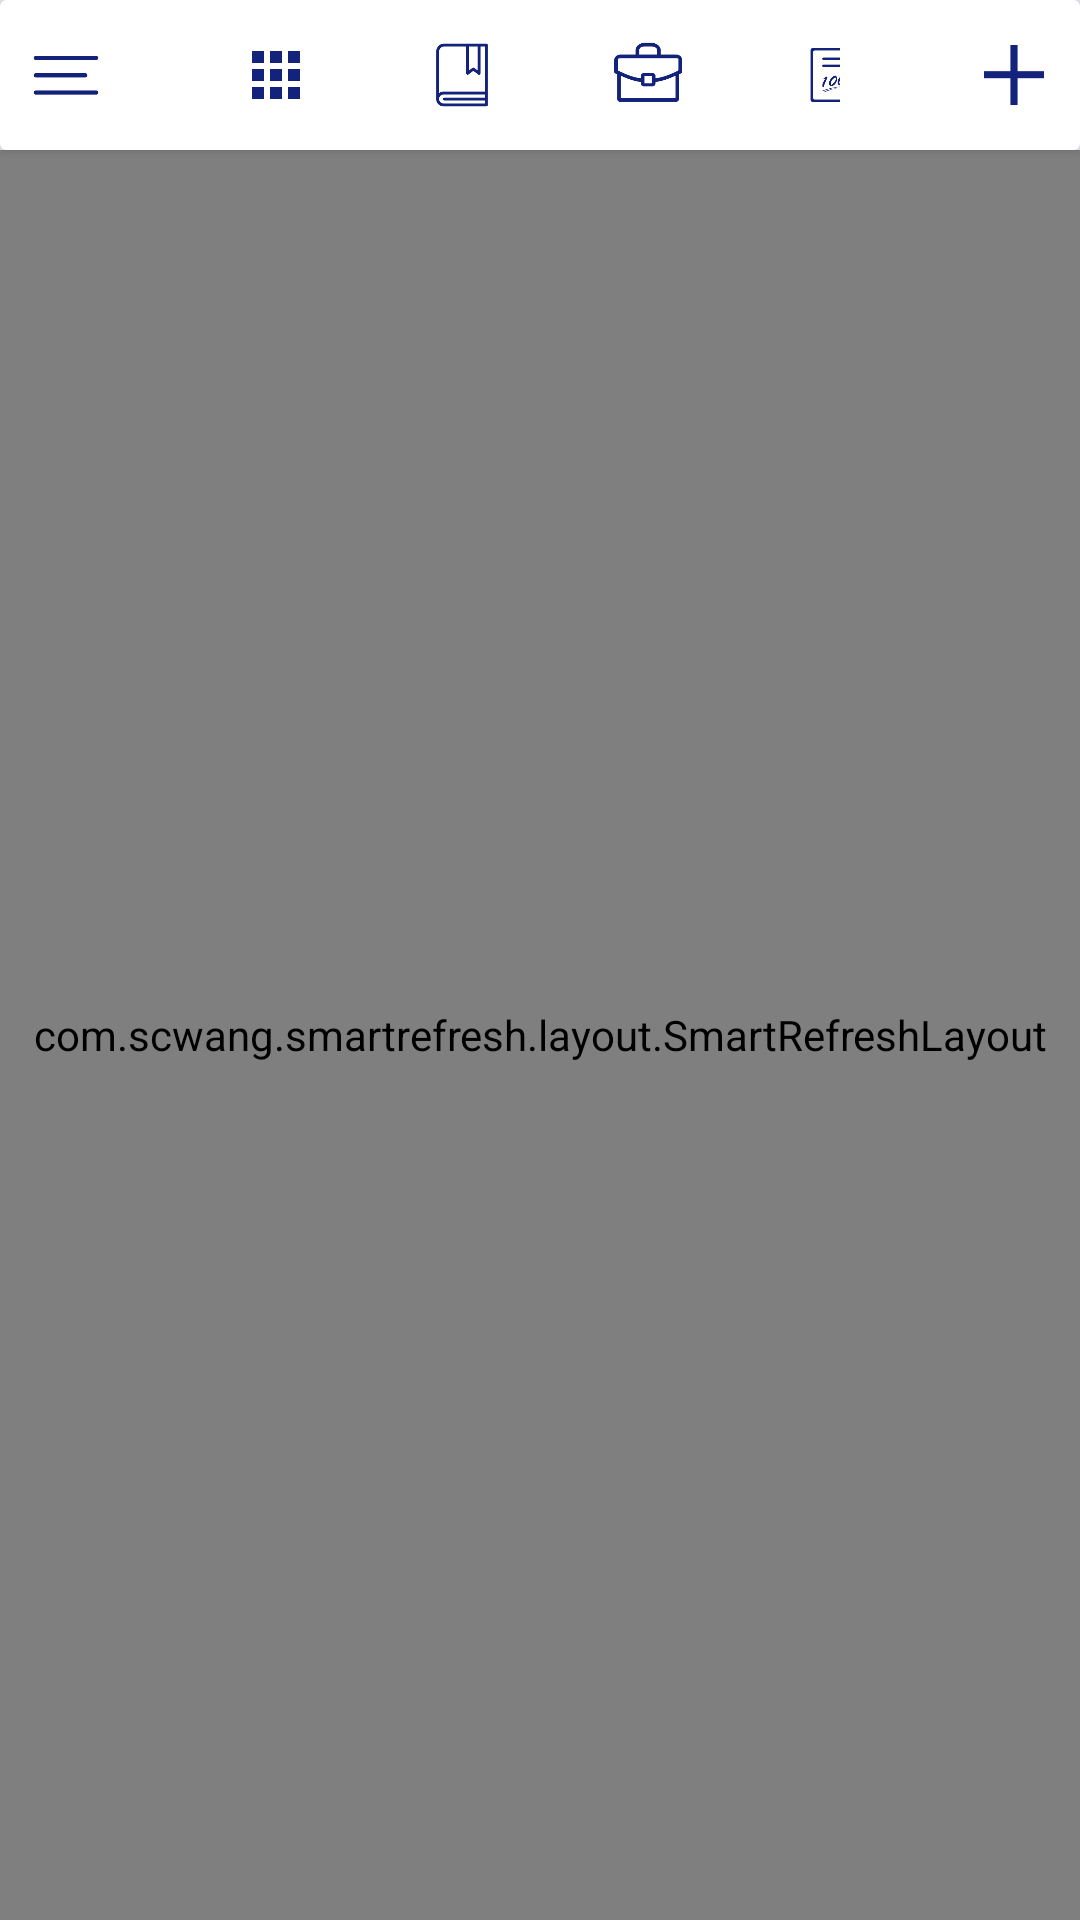

Reconstruct the res/layout file that produces this screen, plus the resources it refers to.
<!-- AndroidManifest.xml: application theme Theme.AppCompat.Light.NoActionBar -->
<!-- res/layout/activity_main.xml -->
<?xml version="1.0" encoding="utf-8"?>
<android.support.v4.widget.DrawerLayout xmlns:android="http://schemas.android.com/apk/res/android"
    xmlns:app="http://schemas.android.com/apk/res-auto"
    android:id="@+id/main_layout_drawer"
    android:layout_width="match_parent"
    android:layout_height="match_parent"
    android:background="@color/pageBackground"
    >

    <RelativeLayout
        android:layout_width="match_parent"
        android:layout_height="match_parent">

        <android.support.v7.widget.CardView
            android:id="@+id/main_layout_bar"
            android:layout_width="match_parent"
            android:layout_height="@dimen/bar">

            <RelativeLayout
                android:layout_width="match_parent"
                android:layout_height="match_parent">

                    <ImageButton
                        android:id="@+id/main_btn_menu"
                        android:layout_width="24dp"
                        android:layout_height="24dp"
                        android:layout_alignParentLeft="true"
                        android:layout_centerVertical="true"
                        android:layout_marginLeft="10dp"
                        android:background="@drawable/menu" />

                    <HorizontalScrollView
                        android:layout_width="200dp"
                        android:layout_height="match_parent"
                        android:layout_centerHorizontal="true"
                        android:scrollbars="none"
                        >
                        <LinearLayout
                            android:layout_width="match_parent"
                            android:layout_height="match_parent"
                            android:orientation="horizontal"
                            android:gravity="center"
                            >
                            
                            <ImageButton
                                android:id="@+id/main_ibtn_0"
                                android:layout_width="24dp"
                                android:layout_height="24dp"
                                android:layout_marginRight="@dimen/bar_title_icon_margin"
                                android:background="@drawable/all"
                                />
                            
                            <ImageButton
                                android:id="@+id/main_ibtn_1"
                                android:layout_width="24dp"
                                android:layout_height="24dp"
                                android:layout_marginRight="@dimen/bar_title_icon_margin"
                                android:background="@drawable/study"/>
                            
                            <ImageButton
                                android:id="@+id/main_ibtn_2"
                                android:layout_width="24dp"
                                android:layout_height="24dp"
                                android:layout_marginRight="@dimen/bar_title_icon_margin"
                                android:background="@drawable/work"/>
                            
                            <ImageButton
                                android:id="@+id/main_ibtn_3"
                                android:layout_width="24dp"
                                android:layout_height="24dp"
                                android:layout_marginRight="@dimen/bar_title_icon_margin"
                                android:background="@drawable/exam"/>
                            
                            <ImageButton
                                android:id="@+id/main_ibtn_4"
                                android:layout_width="24dp"
                                android:layout_height="24dp"
                                android:layout_marginRight="@dimen/bar_title_icon_margin"
                                android:background="@drawable/anniversary"/>
                            
                            <ImageButton
                                android:id="@+id/main_ibtn_5"
                                android:layout_width="24dp"
                                android:layout_height="24dp"
                                android:background="@drawable/trip"/>
                        </LinearLayout>
                    </HorizontalScrollView>

                <ImageButton
                    android:id="@+id/main_btn_add"
                    android:layout_width="24dp"
                    android:layout_height="24dp"
                    android:layout_marginRight="10dp"
                    android:layout_alignParentRight="true"
                    android:layout_centerVertical="true"
                    android:text="添加"
                    android:background="@drawable/add"/>
            </RelativeLayout>

        </android.support.v7.widget.CardView>

        <com.scwang.smartrefresh.layout.SmartRefreshLayout
            android:id="@+id/main_layout_ref"
            android:layout_width="match_parent"
            android:layout_height="match_parent"
            android:layout_below="@id/main_layout_bar"
            app:srlEnablePreviewInEditMode="false">
            <com.scwang.smartrefresh.layout.header.ClassicsHeader
                android:layout_width="match_parent"
                android:layout_height="wrap_content">
            </com.scwang.smartrefresh.layout.header.ClassicsHeader>

            <android.support.v7.widget.RecyclerView
                android:id="@+id/main_view_recycler"
                android:layout_width="match_parent"
                android:layout_height="match_parent">

            </android.support.v7.widget.RecyclerView>

        </com.scwang.smartrefresh.layout.SmartRefreshLayout>
        <ImageView
            android:id="@+id/main_iv_list_null"
            android:layout_width="137dp"
            android:layout_height="128dp"
            android:background="@drawable/list_null"
            android:layout_centerInParent="true"
            android:visibility="gone"/>
    </RelativeLayout>

    
    <RelativeLayout
        android:id="@+id/main_drawerLayout_left"
        android:layout_width="347dp"
        android:layout_height="match_parent"
        android:layout_gravity="start"
        android:background="@color/material_white"
        android:clickable="true"
        >
        <android.support.v7.widget.CardView
            android:id="@+id/main_left_card"
            android:layout_width="match_parent"
            android:layout_height="250dp"
            >
            <RelativeLayout
                android:layout_width="match_parent"
                android:layout_height="wrap_content"
                android:layout_alignParentTop="true"
                android:background="@drawable/background">
                <LinearLayout
                    android:layout_width="match_parent"
                    android:layout_height="wrap_content"
                    android:layout_alignParentBottom="true">

                    <me.grantland.widget.AutofitTextView
                        android:layout_width="match_parent"
                        android:layout_height="wrap_content"
                        android:gravity="center"
                        android:maxLines="1"
                        android:textColor="@color/material_blue_800"
                        android:text=""
                        />
                    
                </LinearLayout>
            </RelativeLayout>
        </android.support.v7.widget.CardView>
        <LinearLayout
            android:layout_below="@id/main_left_card"
            android:layout_width="match_parent"
            android:layout_height="wrap_content"
            android:orientation="vertical">
            <LinearLayout
                android:layout_width="match_parent"
                android:layout_height="wrap_content"
                android:orientation="horizontal"
                android:layout_alignParentBottom="true"
                android:gravity="center_vertical">
                <ImageView
                    android:layout_width="17dp"
                    android:layout_height="17dp"
                    android:layout_marginHorizontal="@dimen/main_right_margin_horizontal"
                    android:background="@drawable/trash4"/>
                <Button
                    android:id="@+id/main_left_btn_trash"
                    android:layout_width="match_parent"
                    android:layout_height="wrap_content"
                    android:gravity="left|center_vertical"
                    android:background="@null"
                    android:textColor="@color/label_text_color"
                    android:text="回收站"/>
            </LinearLayout>
            <LinearLayout
                android:layout_width="match_parent"
                android:layout_height="wrap_content"
                android:orientation="horizontal"
                android:layout_alignParentBottom="true"
                android:gravity="center_vertical">
                <ImageView
                    android:layout_width="20dp"
                    android:layout_height="20dp"
                    android:layout_marginHorizontal="@dimen/main_right_margin_horizontal"
                    android:background="@drawable/my_info"/>
                <Button
                    android:id="@+id/main_left_btn_my_info"
                    android:layout_width="match_parent"
                    android:layout_height="wrap_content"
                    android:gravity="left|center_vertical"
                    android:background="@null"
                    android:text="我的资料"/>
            </LinearLayout>
            <LinearLayout
                android:layout_width="match_parent"
                android:layout_height="wrap_content"
                android:orientation="horizontal"
                android:layout_alignParentBottom="true"
                android:gravity="center_vertical">
                <ImageView
                    android:layout_width="17dp"
                    android:layout_height="17dp"
                    android:layout_marginHorizontal="@dimen/main_right_margin_horizontal"
                    android:background="@drawable/about"/>
                <Button
                    android:id="@+id/main_left_btn_about"
                    android:layout_width="match_parent"
                    android:layout_height="wrap_content"
                    android:gravity="left|center_vertical"
                    android:background="@null"
                    android:textColor="@color/label_text_color"
                    android:text="关于"/>
            </LinearLayout>
        </LinearLayout>

        <LinearLayout
            android:layout_width="match_parent"
            android:layout_height="wrap_content"
            android:orientation="horizontal"
            android:layout_alignParentBottom="true"
            android:gravity="center_vertical">
            <ImageView
                android:layout_width="20dp"
                android:layout_height="20dp"
                android:layout_marginHorizontal="@dimen/main_right_margin_horizontal"
                android:background="@drawable/sign_out"/>

            <Button
                android:id="@+id/main_left_btn_logout"
                android:layout_width="wrap_content"
                android:layout_height="wrap_content"
                android:background="@null"
                android:textColor="@color/label_text_color"
                android:text="退出登录"/>
        </LinearLayout>


    </RelativeLayout>

</android.support.v4.widget.DrawerLayout >
<!-- resources referenced by this layout -->
<resources>
  <color name="label_text_color">#37474f</color>
  <color name="pageBackground">#eceff1</color>
  <dimen name="bar">50dp</dimen>
  <dimen name="bar_title_icon_margin">38dp</dimen>
  <dimen name="main_right_margin_horizontal">4dp</dimen>
  <!-- drawable about: png bitmap (drawable, 1732 bytes) -->
  <!-- drawable add: png bitmap (drawable, 1961 bytes) -->
  <!-- drawable all: png bitmap (drawable, 1868 bytes) -->
  <!-- drawable anniversary: png bitmap (drawable, 4433 bytes) -->
  <!-- drawable background: png bitmap (drawable, 86715 bytes) -->
  <!-- drawable exam: png bitmap (drawable, 4434 bytes) -->
  <!-- drawable list_null: png bitmap (drawable, 3523 bytes) -->
  <!-- drawable menu: png bitmap (drawable, 2286 bytes) -->
  <!-- drawable my_info: png bitmap (drawable, 581 bytes) -->
  <!-- drawable sign_out: png bitmap (drawable, 777 bytes) -->
  <!-- drawable study: png bitmap (drawable, 3349 bytes) -->
  <!-- drawable trash4: png bitmap (drawable, 894 bytes) -->
  <!-- drawable trip: png bitmap (drawable, 3928 bytes) -->
  <!-- drawable work: png bitmap (drawable, 4059 bytes) -->
</resources>
